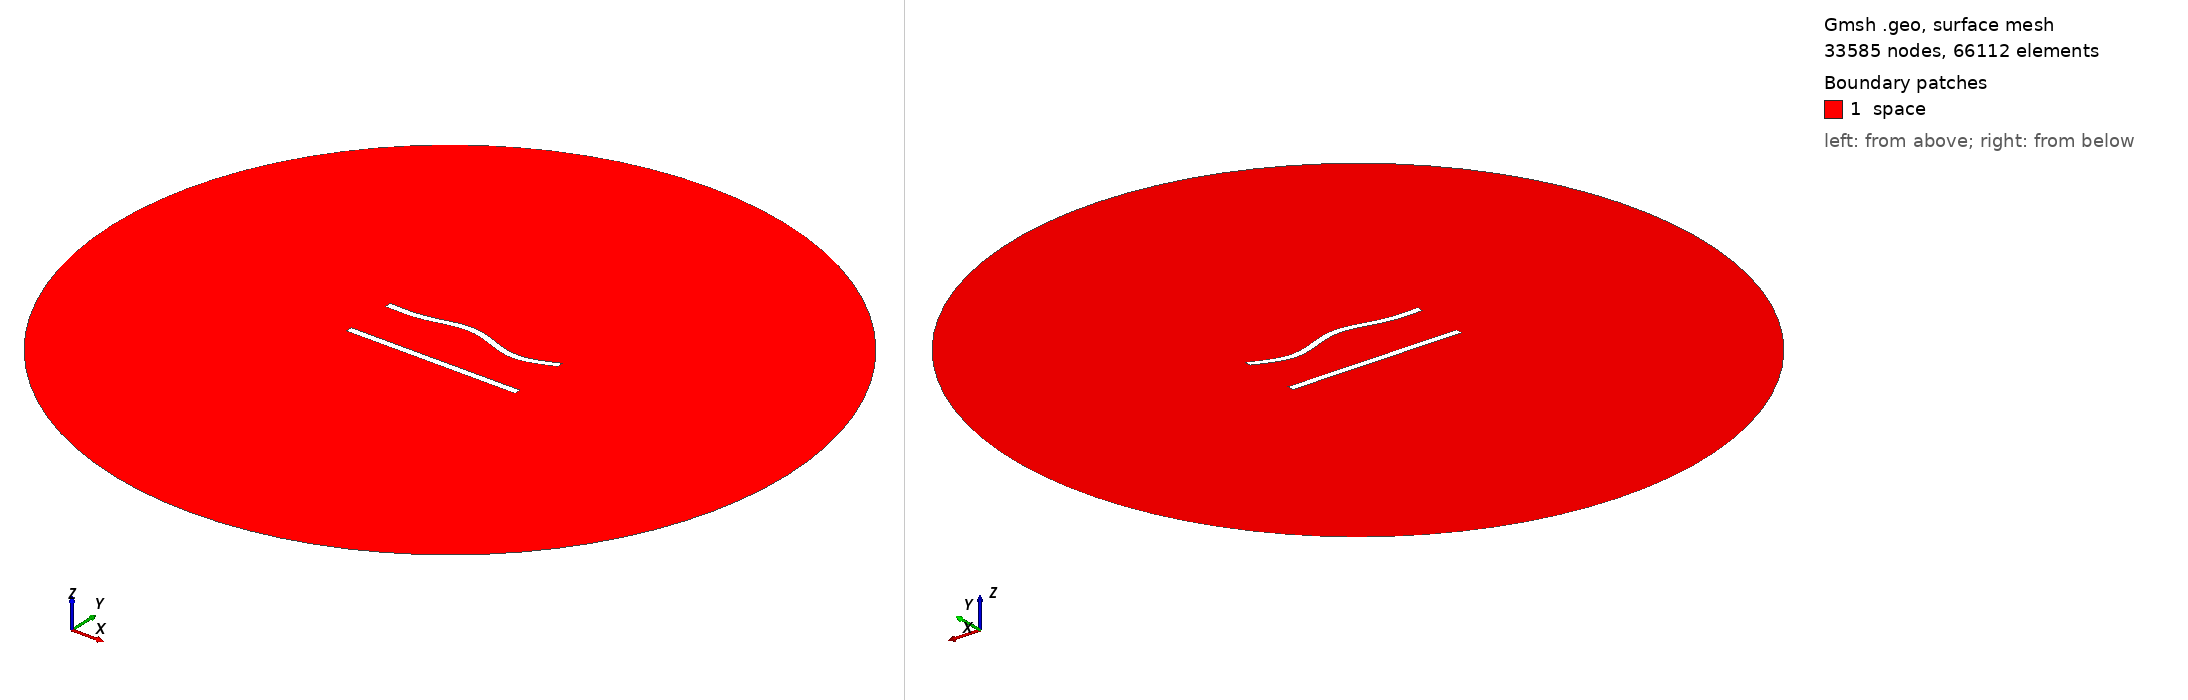

Gmsh geometry script, surface-meshed: 33585 nodes, 66112 surface elements. Boundary patches (legend numbers): 1 space. Left view from above one corner, right view from below the opposite corner. Legend entries are the model's physical surfaces. The drawing asked Gmsh for element sizes between 1% and 20% of the model's largest extent; the script's own settings can give other sizes.

=== 376.geo (drawn) ===
//---------------------------------------
// Geometry kernel
//---------------------------------------

SetFactory("OpenCASCADE");



//---------------------------------------
// Parameters of the geometry
//---------------------------------------

// Overetch of the upper plate
overetch = 0.0;

// Distance between the plates
distance = 30.0;

// Discretization over the x axis (for the deformation)
nx = 50; 

// Length of the plate
L = 100 - overetch; 

// Number of modes
n = 4; 

// 1st mode coefficient
coeff(1) = 0.0;
beta(1) = 0.596864 * 3.1415926535 / L;

// 2nd mode coefficient
coeff(2) = 1.5;
beta(2) = 1.49418 * 3.1415926535 / L;

// 3rd mode coefficient
coeff(3) = 1.5;
beta(3) = 2.50025 * 3.1415926535 / L;

// 4th mode coefficient
coeff(4) = -1.5;
beta(4) = 3.49999 * 3.1415926535 / L;



//---------------------------------------
// Upper plate (deformed rectangle)
//---------------------------------------

// Coordiantes of the upper plate
xmin = -50;
xmax = 50 - overetch;

// Height of the upper plate
yheight = 4 - 2 * overetch;

// Indexes of the points
UpperID[] = {};
LowerID[] = {};
LeftID[] = {};
RightID[] = {};

// Point index
p = 1;

// Horizontal edges
For i In {1:nx}
    x = xmin + (i-1)*(xmax - xmin)/(nx-1);

    y_bottom = distance / 2 + overetch;
    For j In {1:n}
        C = (Cosh(beta(j)*L) + Cos(beta(j)*L)) / (Sinh(beta(j)*L) + Sin(beta(j)*L));
        y_bottom  = y_bottom + coeff(j) * (Cosh(beta(j)*(x+50)) - Cos(beta(j)*(x+50)) - C * (Sinh(beta(j)*(x+50)) - Sin(beta(j)*(x+50))));
    EndFor

    y_top = y_bottom + yheight;

    Point(p) = {x, y_top, 0, 1.0};
    UpperID[i] = p;
    p = p + 1;

    Point(p) = {x, y_bottom, 0, 1.0};
    LowerID[i] = p;
    p = p + 1;
EndFor

// Create point lists
UpperPts[] = {}; LowerPts[] = {};
For i In {1:nx}
  UpperPts[] += {UpperID[i]};
  LowerPts[] += {LowerID[i]};
EndFor

// Build splines
Spline(1) = {UpperPts[]};
Spline(2) = {LowerPts[]};
Line(3) = {LowerPts[nx-1], UpperPts[nx-1]};
Line(4) = {LowerPts[0], UpperPts[0]};

// Build the plane surface
Curve Loop(1) = {2, 3, -1, -4};
Plane Surface(1) = {1};



//---------------------------------------
// Lower plate (rectangle)
//---------------------------------------

// Vertices
Point(1001) = {-50, -distance/2, 0, 1.0};
Point(1002) = { 50, -distance/2, 0, 1.0};
Point(1003) = { 50,  -distance/2 + 4, 0, 1.0};
Point(1004) = {-50,  -distance/2 + 4, 0, 1.0};

// Edges
Line(5) = {1001, 1002};
Line(6) = {1002, 1003};
Line(7) = {1003, 1004};
Line(8) = {1004, 1001};

// Plane surface
Line Loop(2) = {5, 6, 7, 8};
Plane Surface(2) = {2}; 



//---------------------------------------
// Outer (fictious) boundary
//---------------------------------------

// Points
Point(1005) = {0, 0, 0};       // Center
Point(1006) = {200, 0, 0};     // Start point
Point(1007) = {0, 200, 0};     // 90 degrees
Point(1008) = {-200, 0, 0};    // 180 degrees
Point(1009) = {0, -200, 0};    // 270 degrees

// Circle arcs (each needs start, center, end)
Circle(9) = {1006, 1005, 1007};
Circle(10) = {1007, 1005, 1008};
Circle(11) = {1008, 1005, 1009};
Circle(12) = {1009, 1005, 1006};

// Plane surface for the entire domain
Curve Loop(3) = {9, 10, 11, 12};
Surface(3) = {3};

// Subtract the plates from the whole domain to obtain the actual domain where we want to solve the equations
BooleanDifference{ Surface{3}; Delete; }{ Surface{1}; Surface{2}; Delete; }




//---------------------------------------
// Transfinite Lines/Curves
//---------------------------------------

// Set the number of points on the boundaries
r = 6;
d = 0.15;

// Plates
Transfinite Curve {1} = 50*r/4 Using Progression 1;
Transfinite Line {2} = 50*r Using Progression 1;
Transfinite Curve {3, 4} = 2*r Using Progression 1+d;
Transfinite Line {5} = 50*r/4 Using Progression 1;
Transfinite Line {7} = 50*r Using Progression 1;
Transfinite Line {6} = 2*r Using Progression 1-d;
Transfinite Line {8} = 2*r Using Progression 1+d;

// Outer boundary
Transfinite Line {9, 10, 11, 12} = 20 Using Progression 1;



//---------------------------------------
// Physical groups
//---------------------------------------                

// Physical curves (boundaries)
Physical Line("force_segment", 10) = {2};
Physical Line("upper_plate", 11) = {1, 3, 4};
Physical Line("lower_plate", 12) = {5, 6, 7, 8};
Physical Line("boundary", 20) = {9, 10, 11, 12};

// Physical Surfaces
Physical Surface("space", 30) = {3};



//---------------------------------------
// 6. Generate the Mesh
//---------------------------------------

// 2D mesh generation
Mesh 2;
